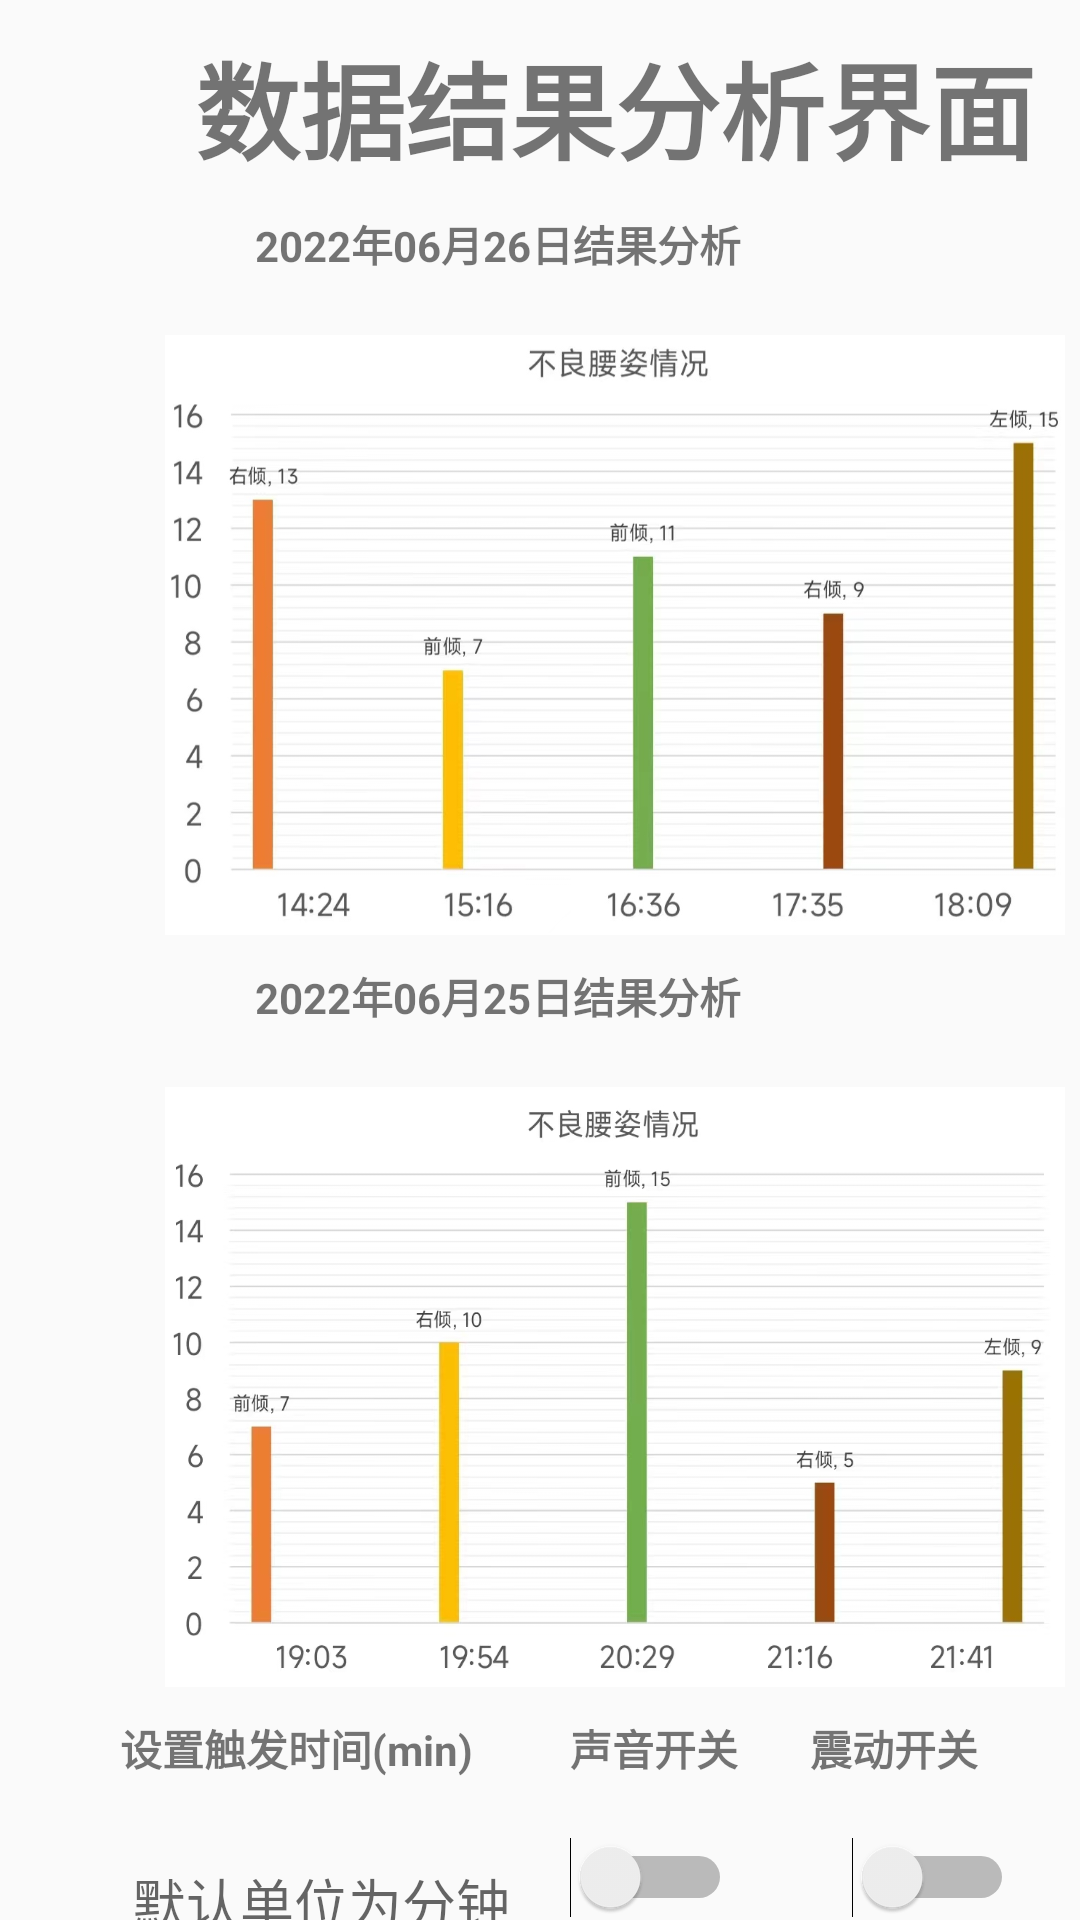

This screen was rendered from an Android layout file. Write that file and the resources it references.
<!-- AndroidManifest.xml: application theme AppTheme -->
<!-- res/layout/activity_five.xml -->
<?xml version="1.0" encoding="utf-8"?>
<android.support.constraint.ConstraintLayout
    xmlns:android="http://schemas.android.com/apk/res/android"
    xmlns:tools="http://schemas.android.com/tools"
    android:layout_width="match_parent"

    android:layout_height="match_parent">
    <LinearLayout
        android:layout_width="match_parent"
        android:layout_height="match_parent"
        android:orientation="vertical">
        <TextView
            android:id="@+id/tv_2"
            android:layout_width="match_parent"
            android:layout_height="wrap_content"
            android:layout_marginLeft="65dp"
            android:layout_marginTop="10dp"
            android:textSize="35sp"
            android:textStyle="bold"
            android:text="数据结果分析界面"

 />
        <TextView
            android:id="@+id/tv_connect_state"
            android:layout_width="match_parent"
            android:layout_height="wrap_content"
            android:layout_marginLeft="85dp"
            android:layout_marginTop="10dp"
            android:textStyle="bold"
            android:text="2022年06月26日结果分析"
 />

        <ImageView
            android:id="@+id/fenxi"
            android:layout_width="300dp"
            android:layout_height="200dp"
            android:layout_marginLeft="55dp"
            android:layout_marginTop="20dp"
            android:background="@drawable/bl"
            />
        <TextView
            android:id="@+id/tv_connect_state1"
            android:layout_width="match_parent"
            android:layout_height="wrap_content"
            android:layout_marginLeft="85dp"
            android:layout_marginTop="10dp"
            android:textStyle="bold"
            android:text="2022年06月25日结果分析"

            />

        <ImageView
            android:id="@+id/fenxi1"
            android:layout_width="300dp"
            android:layout_height="200dp"
            android:layout_marginLeft="55dp"
            android:layout_marginTop="20dp"
            android:background="@drawable/bl1"
            />
        <LinearLayout
            android:layout_width="match_parent"
            android:layout_height="match_parent"
            android:orientation="horizontal">
            //数据1
            <LinearLayout
                android:layout_width="wrap_content"
                android:layout_height="200dp"
                android:orientation="vertical">
                //数据1
                <TextView
                    android:id="@+id/txt"
                    android:layout_width="150dp"
                    android:layout_height="25dp"
                    android:layout_marginLeft="40dp"
                    android:layout_marginTop="10dp"
                    android:text="设置触发时间(min)"
                    android:textStyle="bold"
                    />

                <EditText
                    android:id="@+id/txt1"
                    android:layout_width="150dp"
                    android:layout_height="50dp"
                    android:layout_marginLeft="40dp"
                    android:layout_marginTop="10dp"
                    android:hint="默认单位为分钟" />

                <Button
                    android:id="@+id/but11"
                    android:layout_width="150dp"
                    android:layout_height="wrap_content"
                    android:layout_marginLeft="40dp"
                    android:layout_marginTop="10dp"
                    android:text="设置"
                    android:textSize="16sp" />


            </LinearLayout>

            <LinearLayout
                android:layout_width="wrap_content"
                android:layout_height="200dp"
                android:orientation="vertical">
                <LinearLayout
                    android:layout_width="150dp"
                    android:layout_height="40dp"
                    android:orientation="horizontal">
                <TextView
                    android:id="@+id/tv11"
                    android:layout_width="70dp"
                    android:layout_height="wrap_content"
                    android:layout_marginLeft="0dp"
                    android:layout_marginTop="10dp"
                    android:textStyle="bold"
                    android:text="声音开关"

                    />
                    <TextView
                        android:id="@+id/tv112"
                        android:layout_width="70dp"
                        android:layout_height="wrap_content"
                        android:layout_marginLeft="10dp"
                        android:layout_marginTop="10dp"
                        android:textStyle="bold"
                        android:text="震动开关"

                        />
                </LinearLayout>
                    <LinearLayout
                        android:layout_width="150dp"
                        android:layout_height="40dp"
                        android:orientation="horizontal">
                <Switch
                    android:layout_marginTop="10dp"
                    android:id="@+id/switch1"
                    android:typeface="normal"
                    android:textOff="开"
                    android:textOn="关"
                    android:switchMinWidth="40dp"
                    android:switchPadding="10dp"
                    android:layout_width="wrap_content"
                    android:layout_height="wrap_content"
                    android:layout_marginLeft="0dp"

                    />
                        <Switch
                            android:layout_marginTop="10dp"
                            android:id="@+id/switch2"
                            android:typeface="normal"
                            android:textOff="开"
                            android:textOn="关"
                            android:switchMinWidth="40dp"
                            android:switchPadding="10dp"
                            android:layout_width="wrap_content"
                            android:layout_height="wrap_content"
                            android:layout_marginLeft="40dp"

                            />
                </LinearLayout>

                <Button
                    android:id="@+id/but1"

                    android:layout_width="150dp"
                    android:layout_height="50dp"
                    android:layout_marginLeft="40dp"
                    android:layout_marginTop="28dp"
                    android:text="返回"
                    android:textSize="16sp"
                    android:textStyle="bold" />
            </LinearLayout>


        </LinearLayout>
    </LinearLayout>

</android.support.constraint.ConstraintLayout>
<!-- resources referenced by this layout -->
<resources>
  <!-- drawable bl: jpg bitmap (drawable, 177578 bytes) -->
  <!-- drawable bl1: jpg bitmap (drawable, 206297 bytes) -->
  <style name="AppTheme" parent="Theme.AppCompat.Light.NoActionBar">
          
          <item name="android:windowNoTitle">true</item>
  
          <item name="android:colorPrimaryDark">#e86053</item>
  
          <item name="colorPrimary">@color/colorPrimary</item>
          <item name="colorPrimaryDark">@color/colorPrimaryDark</item>
          <item name="colorAccent">@color/colorAccent</item>
  
  
      </style>
  <!-- not gathered from this repository: default colours our renderer supplied (Android Studio template values) -->
  <color name="colorPrimary">#FF6200EE</color>
  <color name="colorPrimaryDark">#FF3700B3</color>
  <color name="colorAccent">#FF03DAC5</color>
</resources>
